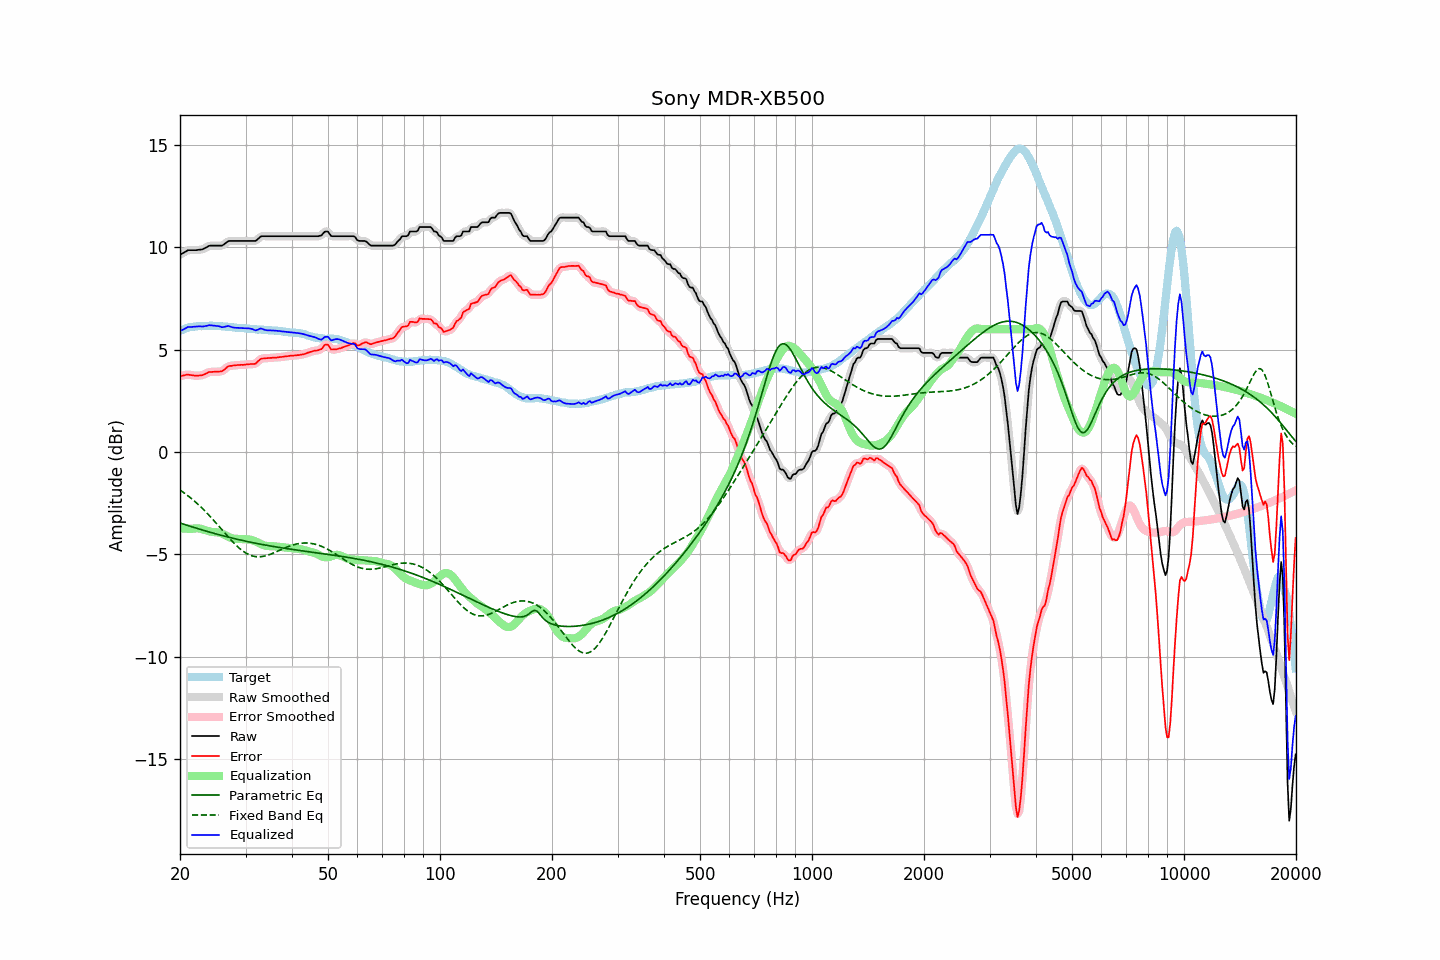

The table this chart was drawn from, first rows:
frequency, raw, error, smoothed, error_smoothed, equalization, parametric_eq, fixed_band_eq, equalized_raw, equalized_smoothed, target
20.00, 9.63, 3.71, 9.63, 3.71, -3.73, -3.47, -1.86, 5.90, 5.90, 5.92
20.20, 9.68, 3.72, 9.68, 3.73, -3.73, -3.50, -1.91, 5.95, 5.95, 5.96
20.40, 9.72, 3.73, 9.73, 3.74, -3.74, -3.52, -1.97, 5.98, 5.99, 5.99
20.61, 9.77, 3.75, 9.78, 3.76, -3.74, -3.55, -2.02, 6.02, 6.03, 6.02
20.81, 9.82, 3.77, 9.82, 3.77, -3.75, -3.57, -2.08, 6.07, 6.07, 6.05
21.02, 9.86, 3.78, 9.85, 3.78, -3.75, -3.60, -2.14, 6.11, 6.10, 6.08
21.23, 9.86, 3.76, 9.86, 3.77, -3.75, -3.62, -2.20, 6.11, 6.11, 6.10
21.44, 9.86, 3.75, 9.86, 3.76, -3.75, -3.65, -2.27, 6.11, 6.11, 6.11
21.66, 9.86, 3.74, 9.86, 3.74, -3.75, -3.67, -2.33, 6.11, 6.11, 6.12
21.87, 9.86, 3.73, 9.86, 3.73, -3.74, -3.70, -2.40, 6.12, 6.12, 6.13
22.09, 9.86, 3.73, 9.86, 3.73, -3.73, -3.72, -2.47, 6.13, 6.13, 6.14
22.31, 9.87, 3.73, 9.87, 3.73, -3.73, -3.74, -2.54, 6.14, 6.14, 6.15
22.54, 9.88, 3.74, 9.88, 3.73, -3.74, -3.77, -2.61, 6.14, 6.14, 6.15
22.76, 9.89, 3.75, 9.89, 3.74, -3.75, -3.79, -2.69, 6.14, 6.14, 6.14
22.99, 9.90, 3.76, 9.91, 3.76, -3.78, -3.81, -2.76, 6.13, 6.13, 6.14
23.22, 9.94, 3.79, 9.94, 3.79, -3.80, -3.84, -2.84, 6.14, 6.14, 6.15
23.45, 9.98, 3.83, 9.98, 3.83, -3.83, -3.86, -2.92, 6.16, 6.16, 6.15
23.69, 10.02, 3.86, 10.03, 3.86, -3.85, -3.88, -3.00, 6.17, 6.18, 6.16
23.92, 10.07, 3.91, 10.06, 3.89, -3.87, -3.91, -3.09, 6.20, 6.19, 6.16
24.16, 10.08, 3.91, 10.08, 3.91, -3.89, -3.93, -3.17, 6.19, 6.19, 6.17
24.40, 10.08, 3.91, 10.09, 3.92, -3.90, -3.95, -3.26, 6.18, 6.18, 6.17
24.65, 10.08, 3.92, 10.08, 3.91, -3.91, -3.97, -3.34, 6.17, 6.17, 6.16
24.89, 10.08, 3.92, 10.08, 3.92, -3.92, -3.99, -3.43, 6.17, 6.17, 6.16
25.14, 10.08, 3.92, 10.08, 3.92, -3.92, -4.02, -3.52, 6.16, 6.16, 6.16
25.39, 10.08, 3.93, 10.08, 3.92, -3.93, -4.04, -3.61, 6.15, 6.14, 6.15
25.65, 10.08, 3.93, 10.08, 3.93, -3.95, -4.06, -3.70, 6.13, 6.12, 6.15
25.91, 10.08, 3.94, 10.09, 3.95, -3.98, -4.08, -3.79, 6.10, 6.11, 6.14
26.16, 10.12, 3.99, 10.12, 3.99, -4.02, -4.10, -3.88, 6.10, 6.10, 6.13
26.43, 10.18, 4.05, 10.18, 4.06, -4.06, -4.12, -3.97, 6.12, 6.12, 6.13
26.69, 10.24, 4.12, 10.24, 4.12, -4.10, -4.14, -4.06, 6.14, 6.14, 6.12
26.96, 10.30, 4.18, 10.29, 4.17, -4.14, -4.16, -4.15, 6.16, 6.15, 6.12
27.23, 10.31, 4.20, 10.31, 4.20, -4.18, -4.18, -4.24, 6.13, 6.13, 6.11
27.50, 10.31, 4.21, 10.32, 4.22, -4.21, -4.20, -4.32, 6.11, 6.11, 6.11
27.77, 10.31, 4.23, 10.31, 4.22, -4.23, -4.22, -4.41, 6.08, 6.09, 6.08
28.05, 10.31, 4.23, 10.31, 4.23, -4.24, -4.24, -4.49, 6.07, 6.07, 6.08
28.33, 10.31, 4.24, 10.31, 4.24, -4.25, -4.25, -4.56, 6.07, 6.07, 6.07
28.62, 10.31, 4.25, 10.31, 4.25, -4.25, -4.27, -4.64, 6.06, 6.06, 6.06
28.90, 10.31, 4.25, 10.31, 4.25, -4.25, -4.29, -4.71, 6.06, 6.06, 6.06
29.19, 10.31, 4.26, 10.31, 4.25, -4.26, -4.31, -4.77, 6.05, 6.05, 6.05
29.48, 10.31, 4.25, 10.31, 4.26, -4.26, -4.33, -4.83, 6.05, 6.05, 6.06
29.78, 10.31, 4.26, 10.31, 4.26, -4.27, -4.34, -4.89, 6.04, 6.04, 6.05
30.08, 10.31, 4.27, 10.31, 4.27, -4.27, -4.36, -4.94, 6.04, 6.04, 6.04
30.38, 10.31, 4.28, 10.31, 4.28, -4.27, -4.38, -4.98, 6.04, 6.04, 6.03
30.68, 10.31, 4.29, 10.31, 4.29, -4.27, -4.39, -5.02, 6.04, 6.04, 6.03
30.99, 10.31, 4.30, 10.31, 4.29, -4.29, -4.41, -5.05, 6.03, 6.03, 6.01
31.30, 10.31, 4.30, 10.30, 4.29, -4.31, -4.43, -5.08, 6.00, 6.00, 6.01
31.61, 10.31, 4.30, 10.31, 4.30, -4.34, -4.44, -5.10, 5.97, 5.97, 6.01
31.93, 10.31, 4.31, 10.33, 4.33, -4.37, -4.46, -5.11, 5.94, 5.96, 6.00
32.24, 10.37, 4.39, 10.38, 4.39, -4.41, -4.47, -5.12, 5.96, 5.97, 5.98
32.57, 10.44, 4.46, 10.44, 4.46, -4.45, -4.49, -5.12, 5.99, 5.99, 5.98
32.89, 10.52, 4.54, 10.50, 4.52, -4.49, -4.50, -5.12, 6.03, 6.02, 5.99
33.22, 10.54, 4.57, 10.54, 4.56, -4.52, -4.52, -5.11, 6.02, 6.01, 5.97
33.55, 10.54, 4.57, 10.55, 4.58, -4.56, -4.53, -5.10, 5.98, 5.99, 5.97
33.89, 10.54, 4.58, 10.54, 4.58, -4.58, -4.55, -5.08, 5.96, 5.96, 5.96
34.23, 10.54, 4.58, 10.54, 4.58, -4.59, -4.56, -5.06, 5.95, 5.95, 5.96
34.57, 10.54, 4.59, 10.54, 4.59, -4.60, -4.58, -5.03, 5.94, 5.94, 5.95
34.92, 10.54, 4.59, 10.54, 4.59, -4.60, -4.59, -5.00, 5.94, 5.94, 5.95
35.27, 10.54, 4.60, 10.54, 4.60, -4.60, -4.60, -4.97, 5.94, 5.94, 5.94
35.62, 10.54, 4.61, 10.54, 4.60, -4.61, -4.62, -4.94, 5.93, 5.93, 5.93
35.97, 10.54, 4.61, 10.54, 4.61, -4.61, -4.63, -4.91, 5.93, 5.93, 5.93
... 635 more rows
